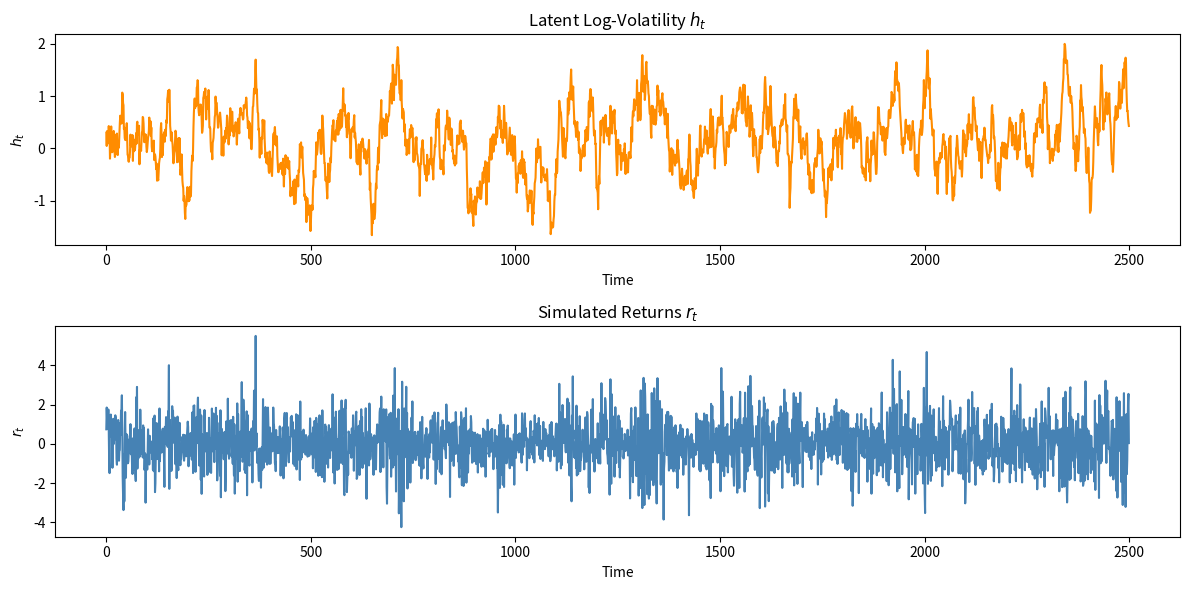

Reproduce this figure in Python.
import numpy as np
import matplotlib.pyplot as plt

# Fix seed for our test-case
np.random.seed(1234)
T = 2500

# Define SV parameters
phi = 0.95
sigma_eta = 0.2
sigma = 1.0

# Array for hidden volatility values (log-volatility)
h_true = np.zeros(T)

# Start from the stationary distribution of the AR(1)
h_true[0] = np.random.normal(loc=0, scale=sigma_eta / np.sqrt(1 - phi**2))

for t in range(1, T):
    h_true[t] = phi * h_true[t-1] + np.random.normal(0, sigma_eta)

# Returns (mean zero)

xi = np.random.normal(0, 1, T)
r = sigma * np.exp(0.5 * h_true) * xi

# Plot volatility and returns
plt.figure(figsize=(12, 6))

# Plot latent volatility
plt.subplot(2, 1, 1)
plt.plot(h_true, color='darkorange')
plt.title("Latent Log-Volatility $h_t$")
plt.xlabel("Time")
plt.ylabel("$h_t$")

# Plot returns
plt.subplot(2, 1, 2)
plt.plot(r, color='steelblue')
plt.title("Simulated Returns $r_t$")
plt.xlabel("Time")
plt.ylabel("$r_t$")

plt.tight_layout()
plt.show()